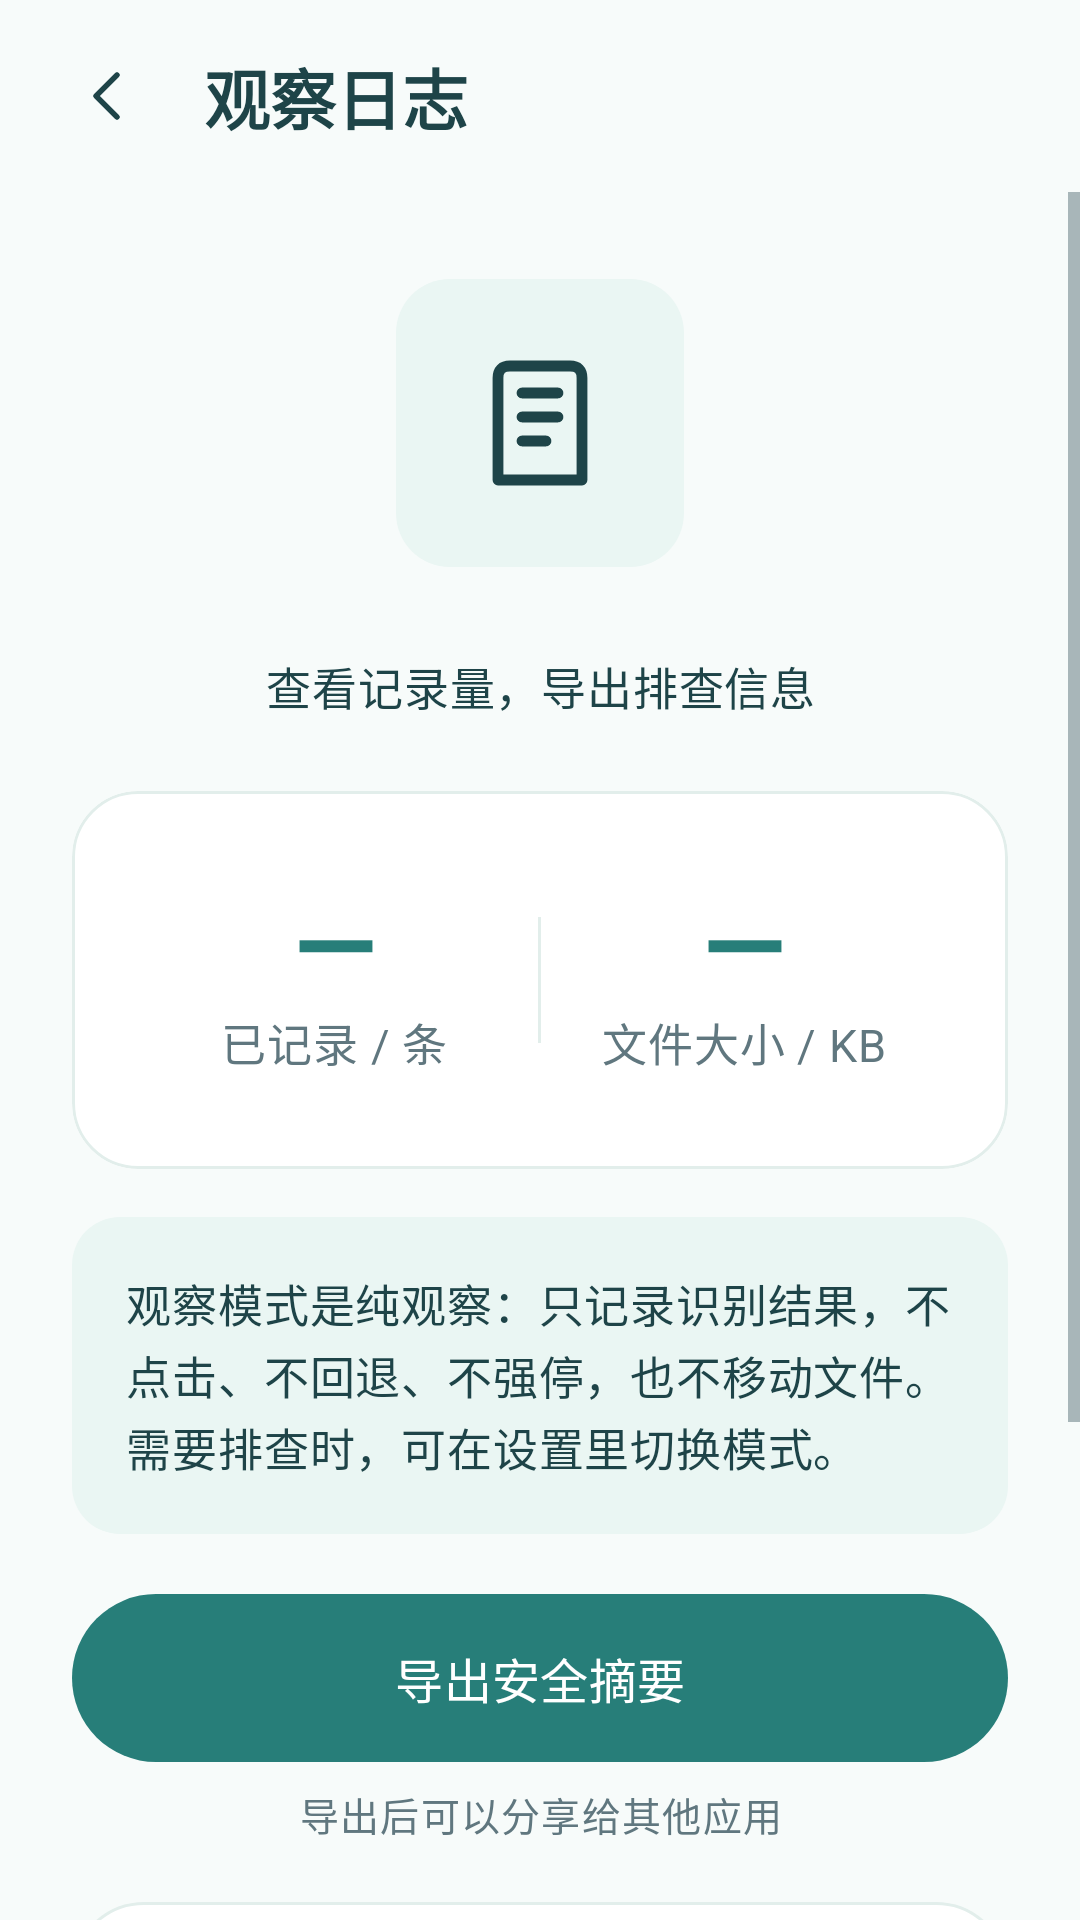

Layout XML and referenced resources for this Android screen:
<!-- AndroidManifest.xml: application theme Theme.AdCalm -->
<!-- res/layout/activity_observation_log.xml -->
<?xml version="1.0" encoding="utf-8"?>
<LinearLayout xmlns:android="http://schemas.android.com/apk/res/android" android:layout_width="match_parent" android:layout_height="match_parent" android:orientation="vertical" android:background="@color/calm_background">
<LinearLayout android:layout_width="match_parent" android:layout_height="64dp" android:paddingHorizontal="12dp" android:gravity="center_vertical">
<ImageButton android:id="@+id/btnBack" android:layout_width="48dp" android:layout_height="48dp" android:background="?attr/selectableItemBackgroundBorderless" android:padding="12dp" android:src="@drawable/ic_calm_back" android:contentDescription="返回设置" />
<TextView style="@style/Calm.Title" android:layout_width="0dp" android:layout_height="wrap_content" android:text="观察日志" android:textSize="22sp" android:layout_weight="1" android:layout_marginStart="8dp" />
</LinearLayout>
<ScrollView android:layout_width="match_parent" android:layout_height="0dp" android:layout_weight="1" android:fillViewport="true">
<LinearLayout android:layout_width="match_parent" android:layout_height="wrap_content" android:orientation="vertical" android:paddingHorizontal="24dp" android:paddingBottom="24dp">
<FrameLayout android:layout_width="match_parent" android:layout_height="154dp" android:padding="28dp"><ImageView android:layout_width="96dp" android:layout_height="96dp" android:layout_gravity="center" android:padding="24dp" android:background="@drawable/bg_calm_icon" android:src="@drawable/ic_calm_log" android:contentDescription="@null" /></FrameLayout>
<TextView style="@style/Calm.Body" android:layout_width="match_parent" android:layout_height="wrap_content" android:text="查看记录量，导出排查信息" android:gravity="center" android:layout_marginBottom="24dp" />
<com.google.android.material.card.MaterialCardView style="@style/Calm.Card" android:layout_width="match_parent" android:layout_height="wrap_content" android:layout_marginTop="0dp"><LinearLayout android:layout_width="match_parent" android:layout_height="wrap_content" android:orientation="vertical"><LinearLayout android:layout_width="match_parent" android:layout_height="126dp" android:padding="20dp" android:gravity="center_vertical"><LinearLayout android:layout_width="0dp" android:layout_height="wrap_content" android:layout_weight="1" android:gravity="center" android:orientation="vertical">
    <TextView style="@style/Calm.Title" android:layout_width="wrap_content" android:layout_height="wrap_content" android:text="—" android:id="@+id/tvRecordCount" android:textSize="36sp" android:textColor="@color/calm_primary_dark" />
    <TextView style="@style/Calm.Body" android:layout_width="wrap_content" android:layout_height="wrap_content" android:text="已记录 / 条" android:textColor="@color/calm_text_secondary" /></LinearLayout><View android:layout_width="1dp" android:layout_height="42dp" android:background="@color/calm_outline" /><LinearLayout android:layout_width="0dp" android:layout_height="wrap_content" android:layout_weight="1" android:gravity="center" android:orientation="vertical">
    <TextView style="@style/Calm.Title" android:layout_width="wrap_content" android:layout_height="wrap_content" android:text="—" android:id="@+id/tvFileSize" android:textSize="36sp" android:textColor="@color/calm_primary_dark" />
    <TextView style="@style/Calm.Body" android:layout_width="wrap_content" android:layout_height="wrap_content" android:text="文件大小 / KB" android:textColor="@color/calm_text_secondary" /></LinearLayout></LinearLayout></LinearLayout></com.google.android.material.card.MaterialCardView>
<TextView style="@style/Calm.Body" android:layout_width="match_parent" android:layout_height="wrap_content" android:text="观察模式是纯观察：只记录识别结果，不点击、不回退、不强停，也不移动文件。需要排查时，可在设置里切换模式。" android:layout_marginTop="16dp" android:layout_marginBottom="20dp" android:padding="18dp" android:background="@drawable/bg_calm_banner" android:lineSpacingExtra="5dp" />
<com.google.android.material.button.MaterialButton style="@style/Calm.PrimaryButton" android:id="@+id/btnExportLog" android:layout_width="match_parent" android:layout_height="56dp" android:text="导出安全摘要" />
<TextView style="@style/Calm.Caption" android:layout_width="match_parent" android:layout_height="wrap_content" android:text="导出后可以分享给其他应用" android:gravity="center" android:layout_marginTop="8dp" android:layout_marginBottom="20dp" />
<com.google.android.material.button.MaterialButton style="@style/Calm.SecondaryButton" android:id="@+id/btnClearLog" android:layout_width="match_parent" android:layout_height="56dp" android:text="清空日志" android:textColor="@color/calm_error" />
<TextView style="@style/Calm.Caption" android:layout_width="match_parent" android:layout_height="wrap_content" android:text="清空后无法恢复，操作前会再次确认" android:gravity="center" android:layout_marginTop="8dp" android:layout_marginBottom="20dp" />
<com.google.android.material.card.MaterialCardView style="@style/Calm.Card" android:layout_width="match_parent" android:layout_height="wrap_content" android:layout_marginTop="0dp"><LinearLayout android:layout_width="match_parent" android:layout_height="wrap_content" android:orientation="vertical"><LinearLayout android:id="@+id/rowDiagnostics" android:layout_width="match_parent" android:layout_height="wrap_content" android:minHeight="78dp" android:padding="16dp" android:gravity="center_vertical" android:background="?attr/selectableItemBackground" android:clickable="true" android:focusable="true">
    <ImageView android:layout_width="44dp" android:layout_height="44dp" android:padding="11dp" android:background="@drawable/bg_calm_icon" android:src="@drawable/ic_calm_settings" android:contentDescription="@null" />
    <LinearLayout android:layout_width="0dp" android:layout_height="wrap_content" android:layout_weight="1" android:layout_marginStart="12dp" android:orientation="vertical">
    <TextView style="@style/Calm.Title" android:layout_width="match_parent" android:layout_height="wrap_content" android:text="诊断模式" android:textSize="16sp" />
    <TextView style="@style/Calm.Caption" android:layout_width="match_parent" android:layout_height="wrap_content" android:text="" android:id="@+id/tvDiagnosticSummary" android:layout_marginTop="4dp" /></LinearLayout>
    <TextView style="@style/Calm.Caption" android:layout_width="wrap_content" android:layout_height="wrap_content" android:text="" android:id="@+id/tvDiagnosticState" android:layout_marginStart="6dp" />
    <ImageView android:layout_width="18dp" android:layout_height="18dp" android:layout_marginStart="8dp" android:src="@drawable/ic_calm_chevron" android:contentDescription="@null" />
    </LinearLayout></LinearLayout></com.google.android.material.card.MaterialCardView>
<TextView style="@style/Calm.Caption" android:layout_width="match_parent" android:layout_height="wrap_content" android:text="日志与截图仅保存在本机" android:layout_marginTop="16dp" android:gravity="center" />
</LinearLayout></ScrollView></LinearLayout>
<!-- resources referenced by this layout -->
<resources>
  <color name="calm_background">#F7FBFA</color>
  <color name="calm_error">#AF5656</color>
  <color name="calm_outline">#E2EEEB</color>
  <color name="calm_primary_dark">#277E79</color>
  <color name="calm_text_secondary">#60777F</color>
  <!-- drawable bg_calm_banner (drawable) -->
  <?xml version="1.0" encoding="utf-8"?>
  <shape xmlns:android="http://schemas.android.com/apk/res/android">
      <solid android:color="@color/calm_mint" />
      <corners android:radius="16dp" />
  </shape>
  <!-- drawable bg_calm_icon (drawable) -->
  <?xml version="1.0" encoding="utf-8"?>
  <shape xmlns:android="http://schemas.android.com/apk/res/android">
      <solid android:color="@color/calm_mint" />
      <corners android:radius="18dp" />
  </shape>
  <style name="Calm.Body" parent="TextAppearance.Material3.BodyMedium">
          <item name="android:textColor">@color/calm_text</item>
          <item name="android:textSize">15sp</item>
          <item name="android:lineSpacingExtra">3dp</item>
          <item name="android:includeFontPadding">false</item>
      </style>
  <style name="Calm.Caption" parent="TextAppearance.Material3.BodySmall">
          <item name="android:textColor">@color/calm_text_secondary</item>
          <item name="android:textSize">13sp</item>
          <item name="android:lineSpacingExtra">3dp</item>
          <item name="android:includeFontPadding">false</item>
      </style>
  <style name="Calm.Title" parent="TextAppearance.Material3.TitleLarge">
          <item name="android:textStyle">bold</item>
          <item name="android:textColor">@color/calm_text</item>
          <item name="android:textSize">22sp</item>
          <item name="android:fontFamily">sans-serif-medium</item>
          <item name="android:includeFontPadding">false</item>
      </style>
  <color name="calm_mint">#EAF6F3</color>
  <color name="calm_text">#1E4448</color>
  <color name="calm_surface">#FFFFFF</color>
  <color name="calm_ripple">#234AAFA8</color>
  <color name="calm_primary">#4AAFA8</color>
  <style name="Calm.CheckBox" parent="Widget.Material3.CompoundButton.CheckBox">
          <item name="android:textColor">@color/calm_text</item>
          <item name="android:textSize">15sp</item>
          <item name="android:minHeight">48dp</item>
          <item name="buttonTint">@color/calm_control_colors</item>
      </style>
  <style name="Calm.Switch" parent="Widget.Material3.CompoundButton.MaterialSwitch">
          <item name="thumbTint">@color/calm_switch_thumb</item>
          <item name="trackTint">@color/calm_switch_track</item>
          <item name="android:textColor">@color/calm_text</item>
          <item name="android:textSize">15sp</item>
          <item name="android:minHeight">48dp</item>
      </style>
  <!-- drawable bg_calm_dialog (drawable) -->
  <?xml version="1.0" encoding="utf-8"?>
  <shape xmlns:android="http://schemas.android.com/apk/res/android"
      android:shape="rectangle">
      <solid android:color="@color/calm_surface" />
      <corners android:radius="22dp" />
  </shape>
  <style name="Calm.Shape.Dialog" parent="ShapeAppearance.Material3.MediumComponent">
          <item name="cornerFamily">rounded</item>
          <item name="cornerSize">22dp</item>
      </style>
  <style name="Calm.NavigationLabel" parent="TextAppearance.Material3.LabelSmall">
          <item name="android:textSize">12sp</item>
          <item name="android:fontFamily">sans-serif-medium</item>
      </style>
  <style name="Calm.NavigationIndicator" parent="Widget.Material3.BottomNavigationView.ActiveIndicator">
          <item name="android:height">32dp</item>
          <item name="android:width">58dp</item>
          <item name="android:color">@color/calm_mint</item>
      </style>
</resources>
